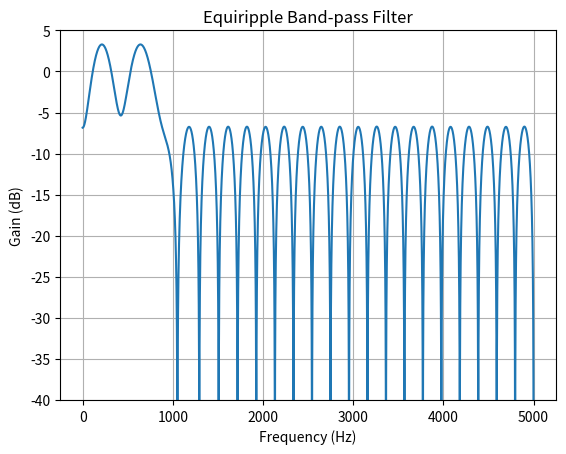
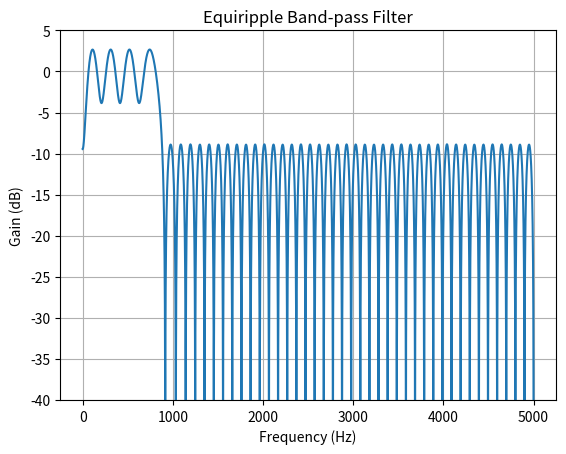
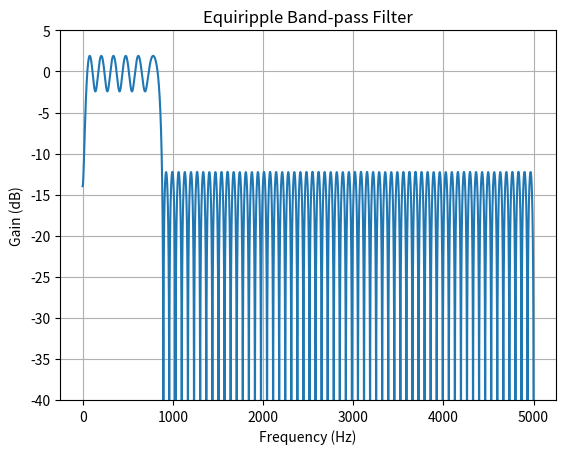
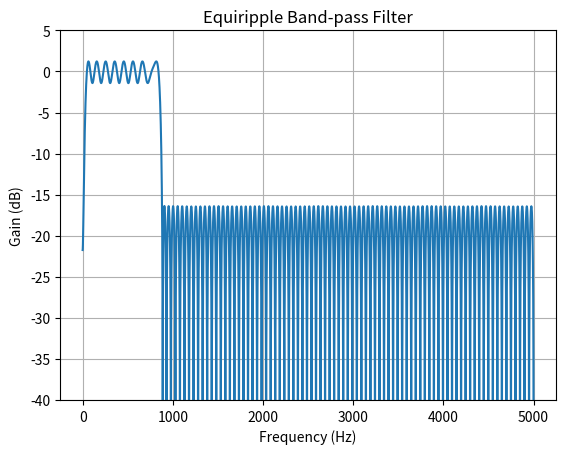
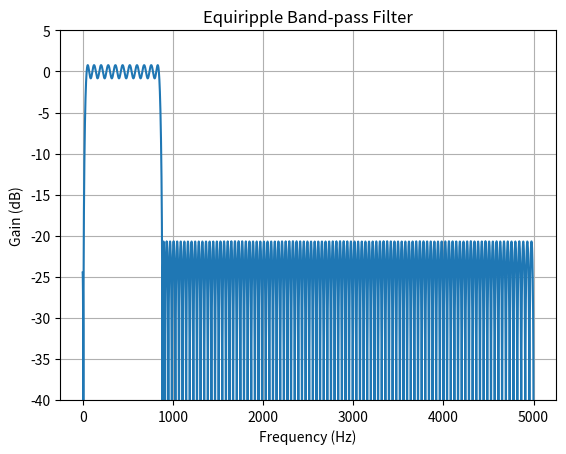

The matplotlib source for these figures, in order:

import numpy as np
import scipy.signal as signal
import matplotlib.pyplot as plt
import numpy as np
import matplotlib.pyplot as plt
from scipy import signal as sig

def analyze_filter_characteristics(b, fs, low_cutoff, high_cutoff):
    """
    Анализ характеристик фильтра.

    Возвращает: словарь с АЧХ, ФЧХ, групповой задержкой и пульсациями.
    """
    # АЧХ и ФЧХ
    w, h = signal.freqz(b, worN=4096, fs=fs)
    mag_db = 20 * np.log10(np.abs(h) + 1e-15)
    phase_rad = np.unwrap(np.angle(h))

    # Групповая задержка
    w_gd, gd = signal.group_delay((b, 1), w=4096)
    gd_seconds = np.array(gd) / fs

    # Пульсации в полосе пропускания
    mask_pass = (w >= low_cutoff) & (w <= high_cutoff)
    ripple_db = np.max(mag_db[mask_pass]) - np.min(mag_db[mask_pass]) if np.any(mask_pass) else np.nan

    return {
        'freqs': w,
        'mag_db': mag_db,
        'phase_rad': phase_rad,
        'group_delay_mean': np.mean(gd_seconds),
        'group_delay_std': np.std(gd_seconds),
        'ripple_db': ripple_db
    }

def plot_response(w, h, title):
    "Utility function to plot response functions"
    fig = plt.figure()
    ax = fig.add_subplot(111)
    ax.plot(w, 20*np.log10(np.abs(h)))
    ax.set_ylim(-40, 5)
    ax.grid(True)
    ax.set_xlabel('Frequency (Hz)')
    ax.set_ylabel('Gain (dB)')
    ax.set_title(title)

fs = 10000
band = [40, 850]  # Desired pass band, Hz
trans_width = 30    # Width of transition from pass to stop, Hz
orders = [50, 100, 150, 200, 250]         # Size of the FIR filter.
edges = [0, band[0] - trans_width, band[0], band[1],
         band[1] + trans_width, 0.5*fs]

results = []
print("\nАнализ фильтров eaquiripple:")
for order in orders:
    taps = signal.remez(order, edges, [0, 1, 0], fs=fs)
    w, h = signal.freqz(taps, [1], worN=8000, fs=fs)
    plot_response(w, h, "Equiripple Band-pass Filter")
    plt.show()
    result = analyze_filter_characteristics(taps, fs, band[0], band[1])
    results.append(result)
    print(f"Порядок {order}:")
    print(f"  Групповая задержка: {result['group_delay_mean']:.4f} ± {result['group_delay_std']:.6f} с")
    print(f"  Пульсации в полосе пропускания: {result['ripple_db']:.4f} дБ")
    print("-" * 40)
